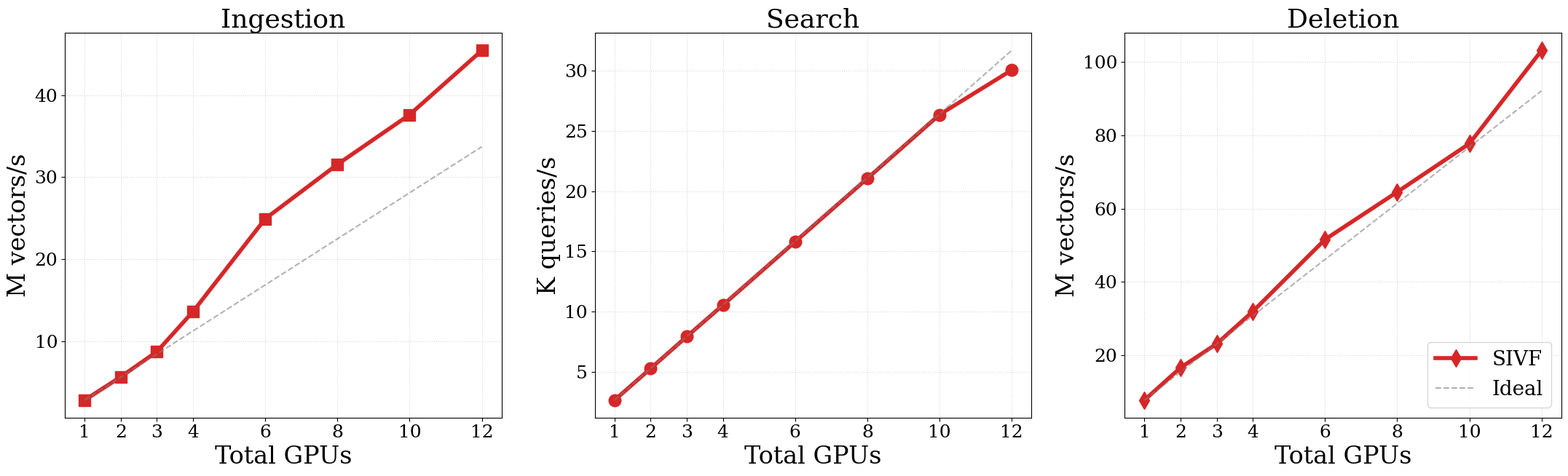

Source code (Python):
import matplotlib.pyplot as plt
import numpy as np
import os

# GPU counts: 1, 2, 3, 4, 6, 8, 10, 12
gpus = np.array([1, 2, 3, 4, 6, 8, 10, 12])

# Ingestion Total QPS (Millions)
# Updated with 12-GPU result: 45.46 M (based on nlist=2048 run)
insert_qps = np.array([2.81, 5.65, 8.72, 13.61, 24.93, 31.56, 37.63, 45.46])

# Search Total QPS (Thousands)
# Updated with 12-GPU result: 30.03 K
search_qps = np.array([2.64, 5.27, 7.92, 10.53, 15.79, 21.05, 26.35, 30.05])

# Deletion Total QPS (Millions)
# Updated with 12-GPU result: 103.17 M
delete_qps = np.array([7.68, 16.55, 23.04, 31.87, 51.54, 64.51, 77.73, 103.17])

# Visualization configuration for single-column papers
plt.rcParams.update({
    'font.family': 'serif',
    'font.size': 22,
    'axes.labelsize': 24,
    'axes.titlesize': 26,
    'legend.fontsize': 20,
    'xtick.labelsize': 18,
    'ytick.labelsize': 18,
    'pdf.fonttype': 42,
    'ps.fonttype': 42
})

fig, axes = plt.subplots(1, 3, figsize=(22, 7))

# 1. Ingestion Scaling
axes[0].plot(gpus, insert_qps, 's-', color='#d62728', linewidth=4, markersize=12, label='SIVF')
axes[0].plot(gpus, insert_qps[0] * gpus, '--', color='gray', alpha=0.6, label='Ideal')
axes[0].set_title('Ingestion')
axes[0].set_ylabel('M vectors/s')

# 2. Search Scaling
axes[1].plot(gpus, search_qps, 'o-', color='#d62728', linewidth=4, markersize=12, label='SIVF')
axes[1].plot(gpus, search_qps[0] * gpus, '--', color='gray', alpha=0.6, label='Ideal')
axes[1].set_title('Search')
axes[1].set_ylabel('K queries/s')

# 3. Deletion Scaling
axes[2].plot(gpus, delete_qps, 'd-', color='#d62728', linewidth=4, markersize=12, label='SIVF')
axes[2].plot(gpus, delete_qps[0] * gpus, '--', color='gray', alpha=0.6, label='Ideal')
axes[2].set_title('Deletion')
axes[2].set_ylabel('M vectors/s')

for ax in axes:
    ax.set_xlabel('Total GPUs')
    ax.set_xticks(gpus) # Ensure all GPU counts are shown on axis
    ax.grid(True, linestyle=':', alpha=0.5)

# Add legend to the last plot only to save space
axes[2].legend(loc='lower right', frameon=True)

plt.tight_layout()

# Save to the specific project directory
output_dir = os.path.expanduser('~/ElasticIVF/hpdic/paper/TR2026/figures/')
if not os.path.exists(output_dir):
    os.makedirs(output_dir)

output_file = os.path.join(output_dir, 'scalability.pdf')
plt.savefig(output_file, bbox_inches='tight')
print(f"Scalability figure saved to {output_file}")
